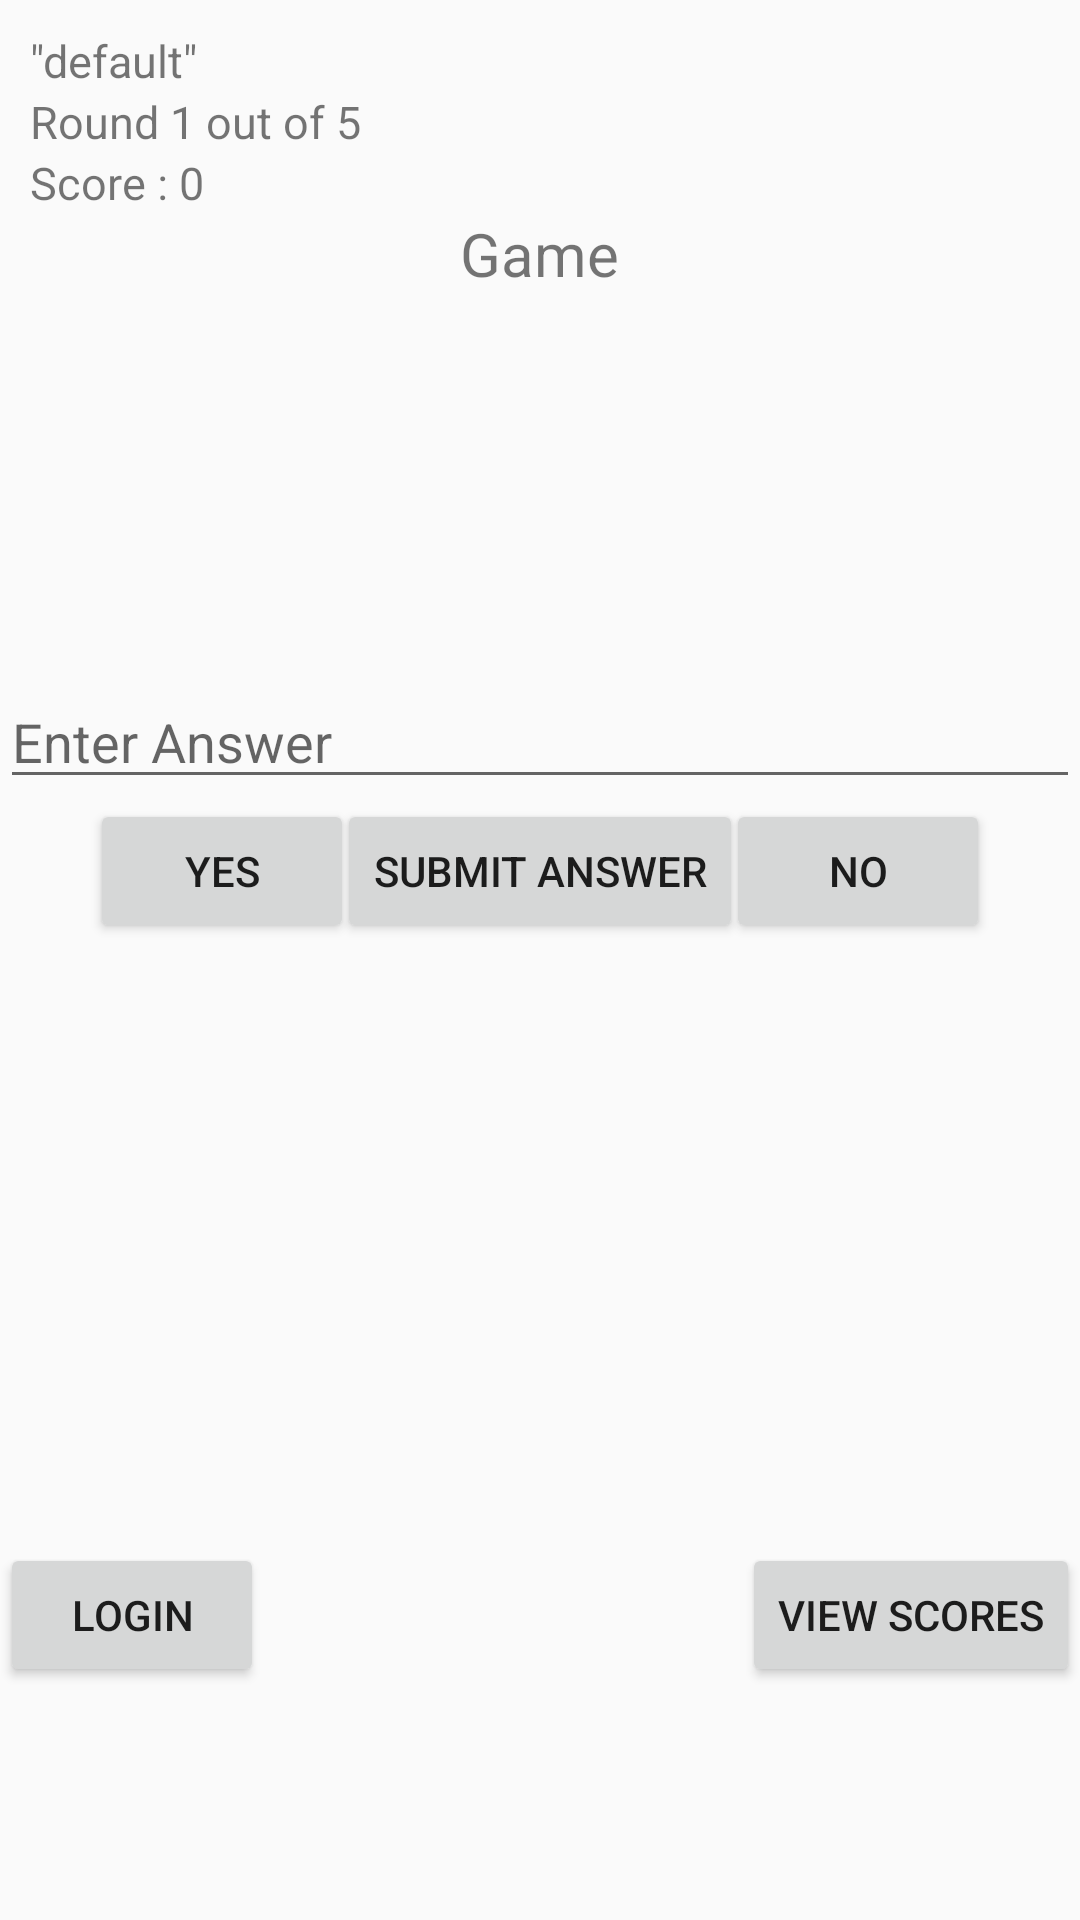

The Android layout XML behind this screen, and the referenced resources:
<!-- AndroidManifest.xml: application theme AppTheme -->
<!-- res/layout/activity_game.xml -->
<LinearLayout xmlns:android="http://schemas.android.com/apk/res/android"
    xmlns:tools="http://schemas.android.com/tools"
    android:layout_width="match_parent"
    android:layout_height="match_parent"
    android:orientation="vertical"
    tools:context="com.cs211d.joel.statecaptials.GameScreen">

    <TextView
        android:id="@+id/userName"
        android:text="@string/userName"
        android:layout_width="wrap_content"
        android:layout_height="wrap_content"
        android:layout_gravity="left"
        android:layout_marginTop="10sp"
        android:layout_marginLeft="10sp"
        android:textSize="15sp" />

    <TextView
        android:id="@+id/numRounds"
        android:text="@string/numRounds"
        android:layout_width="wrap_content"
        android:layout_height="wrap_content"
        android:layout_gravity="left"
        android:layout_marginLeft="10sp"
        android:textSize="15sp" />

    <TextView
        android:id="@+id/score"
        android:text="@string/userScore"
        android:layout_width="wrap_content"
        android:layout_height="wrap_content"
        android:layout_gravity="left"
        android:textSize="15sp"
        android:layout_marginLeft="10sp"

        />

    <FrameLayout
        android:layout_width="match_parent"
        android:layout_height="wrap_content">

        <TextView
            android:id="@+id/tv_question_1"
            android:textSize="20sp"
            android:text="@string/questionText"
            android:layout_width="wrap_content"
            android:layout_height="wrap_content"
            android:layout_gravity="center" />

    </FrameLayout>


    <TextView
        android:id="@+id/tv_question_2"
        android:textSize="20sp"
        android:layout_marginTop="25sp"
        android:text="@string/questionText"
        android:layout_width="wrap_content"
        android:layout_height="wrap_content"
        android:layout_gravity="center"
        android:visibility="invisible"/>
    <EditText
        android:id="@+id/et_cap"
        android:layout_width="match_parent"
        android:layout_height="wrap_content"
        android:hint="Enter Answer"
        android:singleLine="true"
        android:layout_marginTop="75sp" />

    <FrameLayout
        android:layout_width="match_parent"
        android:layout_height="wrap_content">
    <Button
        android:id="@+id/bt_submit"
        android:text="Submit Answer"
        android:layout_width="wrap_content"
        android:layout_height="wrap_content"
        android:layout_gravity="center"
        android:onClick="submit" />

    <Button
        android:id="@+id/bt_yes"
        android:text="Yes"
        android:layout_width="wrap_content"
        android:layout_height="wrap_content"
        android:layout_gravity="left"
        android:layout_marginLeft="30sp"
        android:onClick="yesOrNo" />
    <Button
        android:id="@+id/bt_no"
        android:text="No"
        android:layout_width="wrap_content"
        android:layout_height="wrap_content"
        android:layout_gravity="right"
        android:layout_marginRight="30sp"
        android:onClick="yesOrNo" />

    </FrameLayout>

    <FrameLayout
        android:layout_width="match_parent"
        android:layout_height="wrap_content"
        android:layout_marginTop="200sp">

        <Button
            android:id="@+id/bt_gotoScores"
            android:text="View Scores"
            android:layout_width="wrap_content"
            android:layout_height="wrap_content"
            android:layout_gravity="right"
            android:onClick="gotoScores" />

        <Button
            android:id="@+id/bt_gotoSplash"
            android:text="Login"
            android:layout_width="wrap_content"
            android:layout_height="wrap_content"
            android:layout_gravity="left"
            android:onClick="gotoSplash" />

    </FrameLayout>


</LinearLayout>
<!-- resources referenced by this layout -->
<resources>
  <string name="numRounds">Round 1 out of 5</string>
  <string name="questionText">Game</string>
  <string name="userName">\"default\"</string>
  <string name="userScore">Score : 0</string>
  <style name="AppTheme" parent="Theme.AppCompat.Light.NoActionBar">
          
      </style>
</resources>
